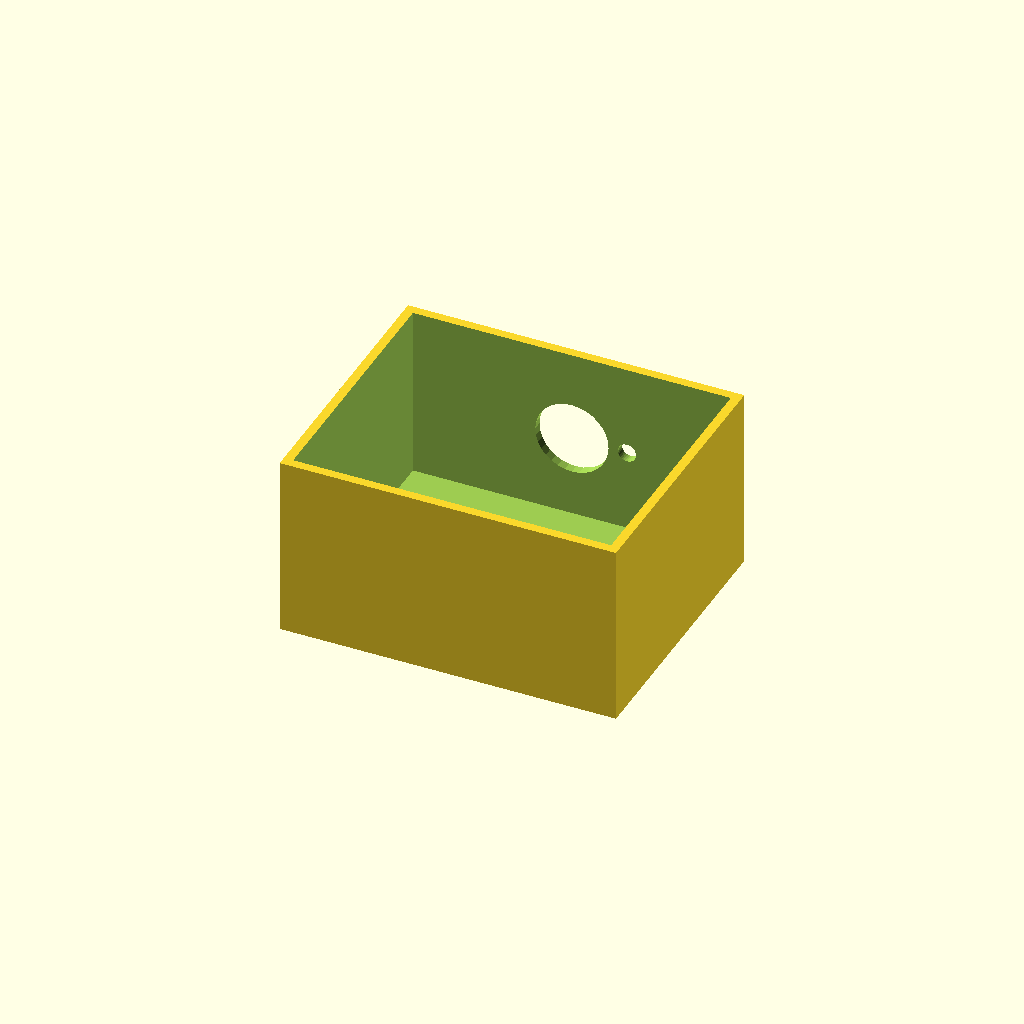
Cell 1 — every parameter at its default value.
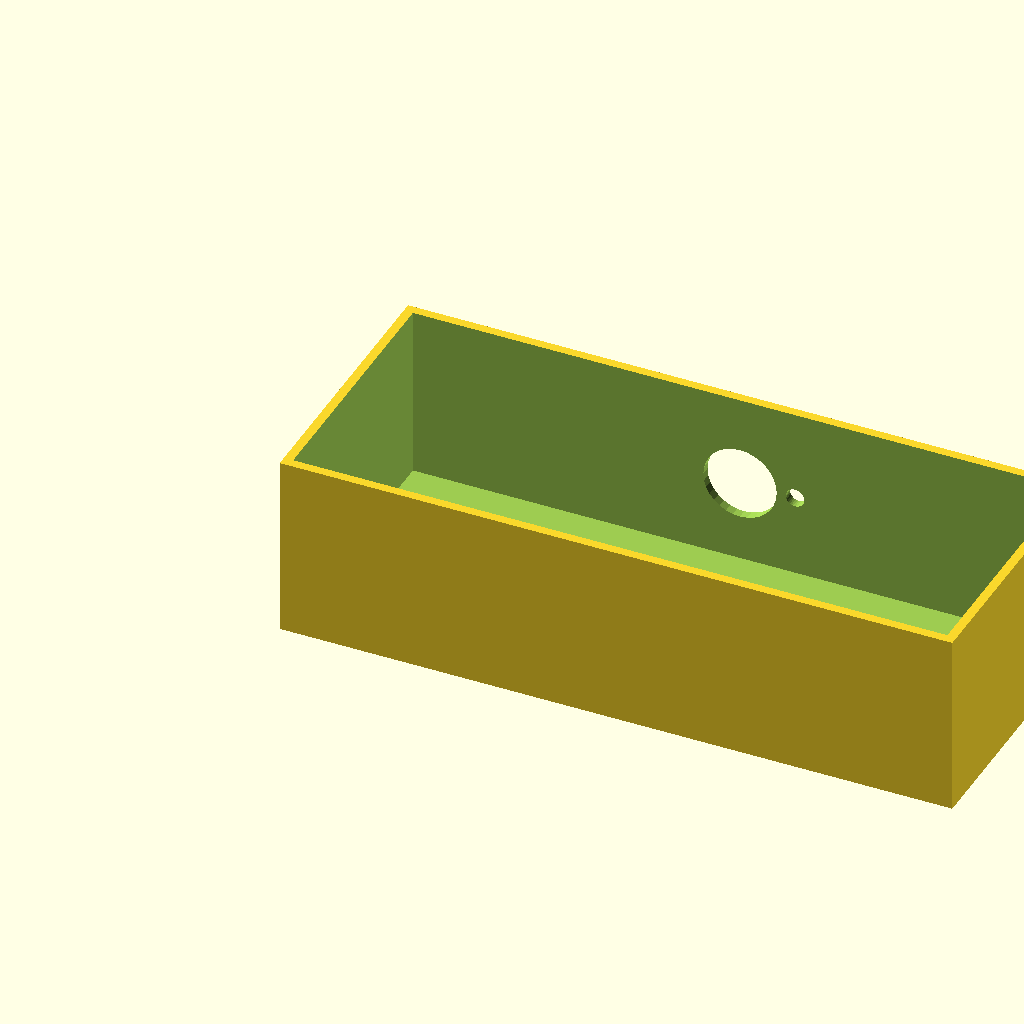
Cell 2: the same model with box_l = 220.
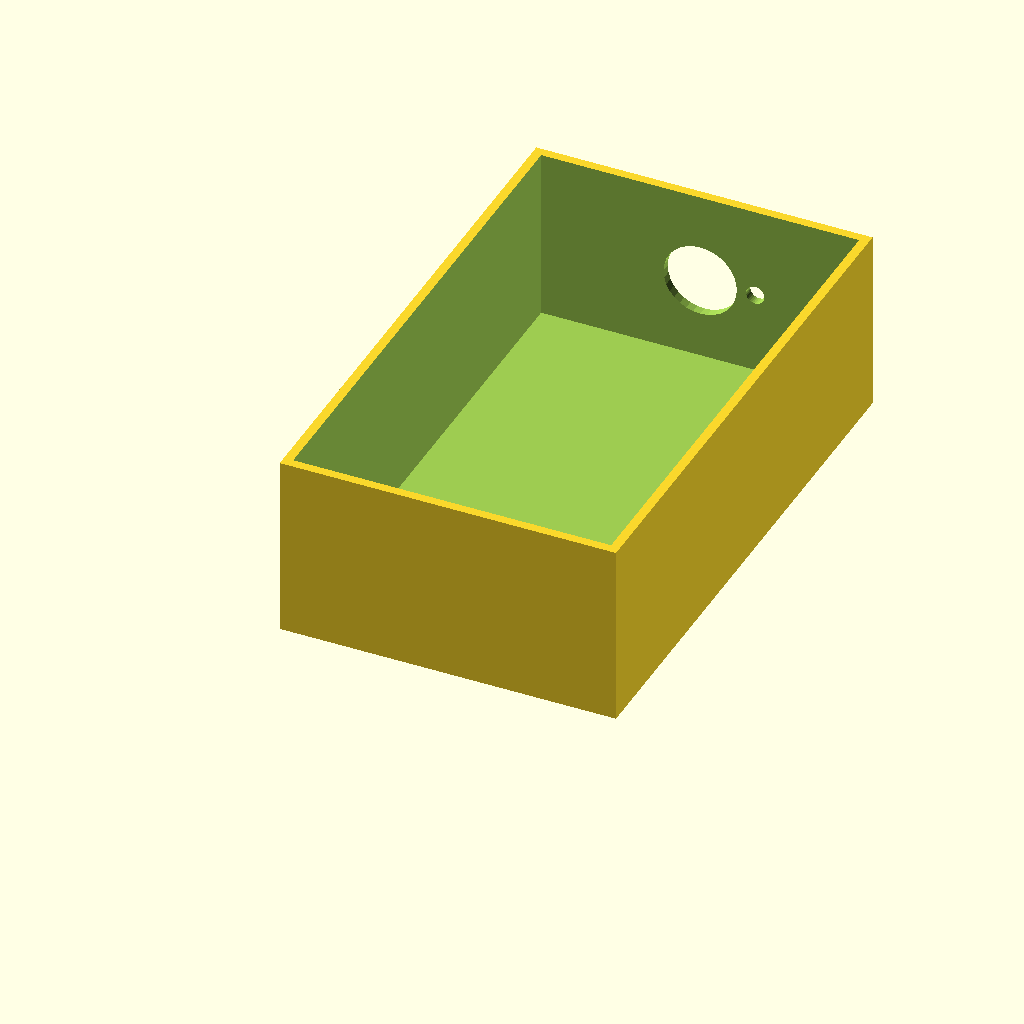
Cell 3: the same model with box_w = 180.
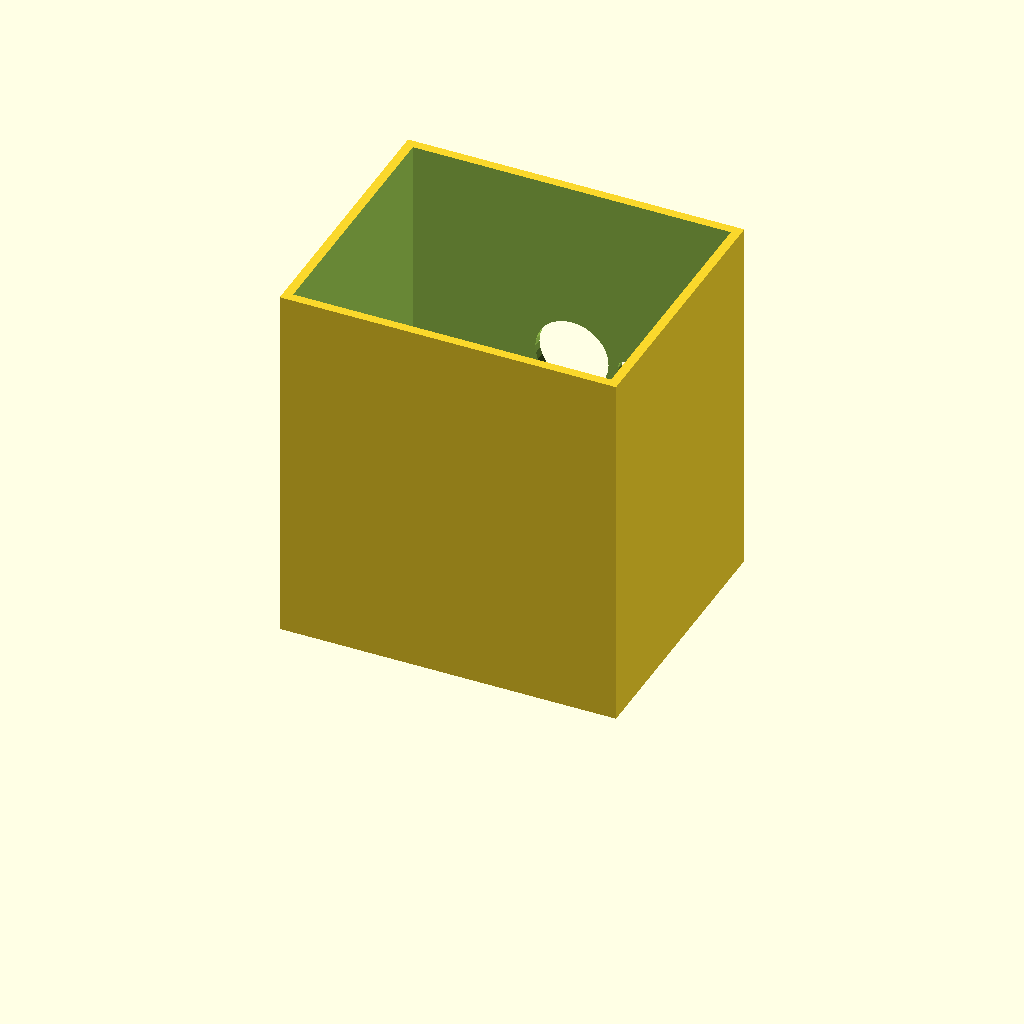
Cell 4: the same model with box_h = 120.
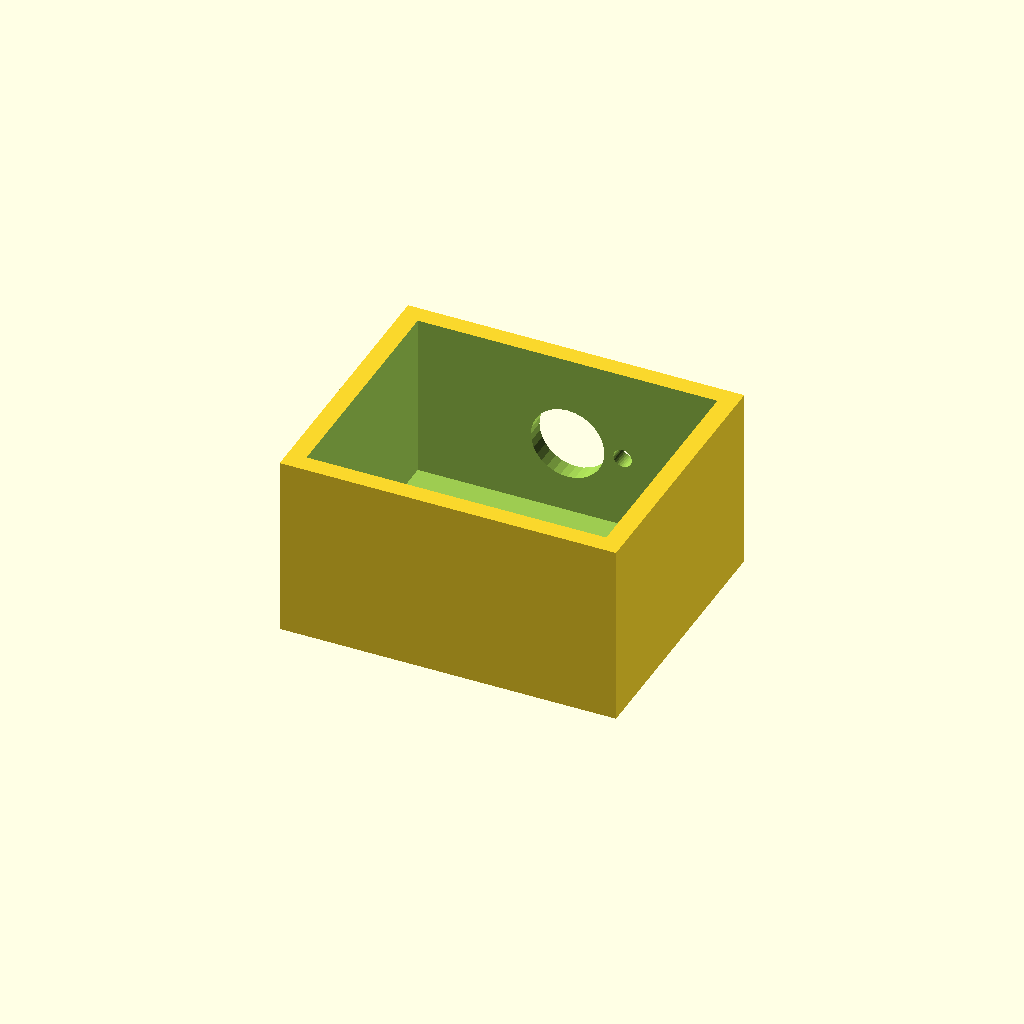
Cell 5: the same model with wall_t = 6.
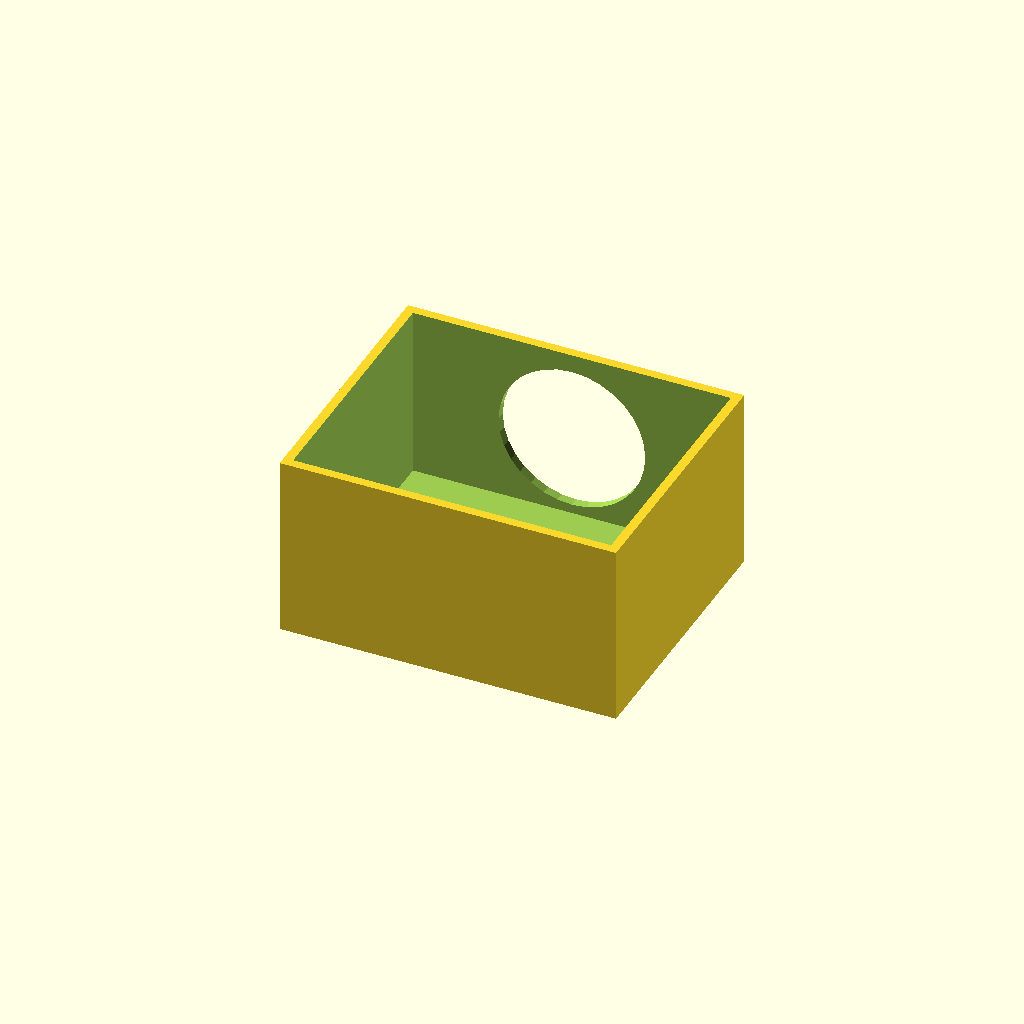
Cell 6: the same model with vent_d = 48.
One fixed orthographic camera (rotation 55°, 0°, 25°; colour scheme Cornfield) for every cell.
OpenSCAD source file optional_data/data/solid2/ventbox/part_0014.scad:
$fn = 32;

// ----------------------------------------------------------------------
// Vent box: roundvent enclosure
// ----------------------------------------------------------------------

// --- parameters (mm) ---
box_l = 110;              // box length, X
box_w = 90;               // box width, Y
box_h = 60;               // box height, Z
wall_t = 3;               // shell wall thickness
vent_d = 24;              // central vent diameter
ring_d = 6;               // ring hole diameter
n_ring = 8;               // holes in the ring
ring_r = 18;              // ring radius

ring_step = 360 / n_ring;  // ring hole angular step

difference() {
  cube([box_l, box_w, box_h]);
  translate([wall_t, wall_t, wall_t])
    cube([box_l - 2 * wall_t, box_w - 2 * wall_t, box_h]);
  translate([box_l / 2, box_w - wall_t - 1, box_h / 2])
    rotate([-90, 0, 0]) cylinder(h = wall_t + 2, d = vent_d);
  for (i = [0 : n_ring - 1])
    translate([box_l / 2, box_w - wall_t - 1, box_h / 2])
      rotate([0, 0, i * ring_step])
        translate([ring_r, 0, 0]) rotate([-90, 0, 0])
          cylinder(h = wall_t + 2, d = ring_d);
}
Parameter table extracted from the source (name, type, default, range or options):
box_l: number, default 110
box_w: number, default 90
box_h: number, default 60
wall_t: number, default 3
vent_d: number, default 24
ring_d: number, default 6
n_ring: number, default 8
ring_r: number, default 18
